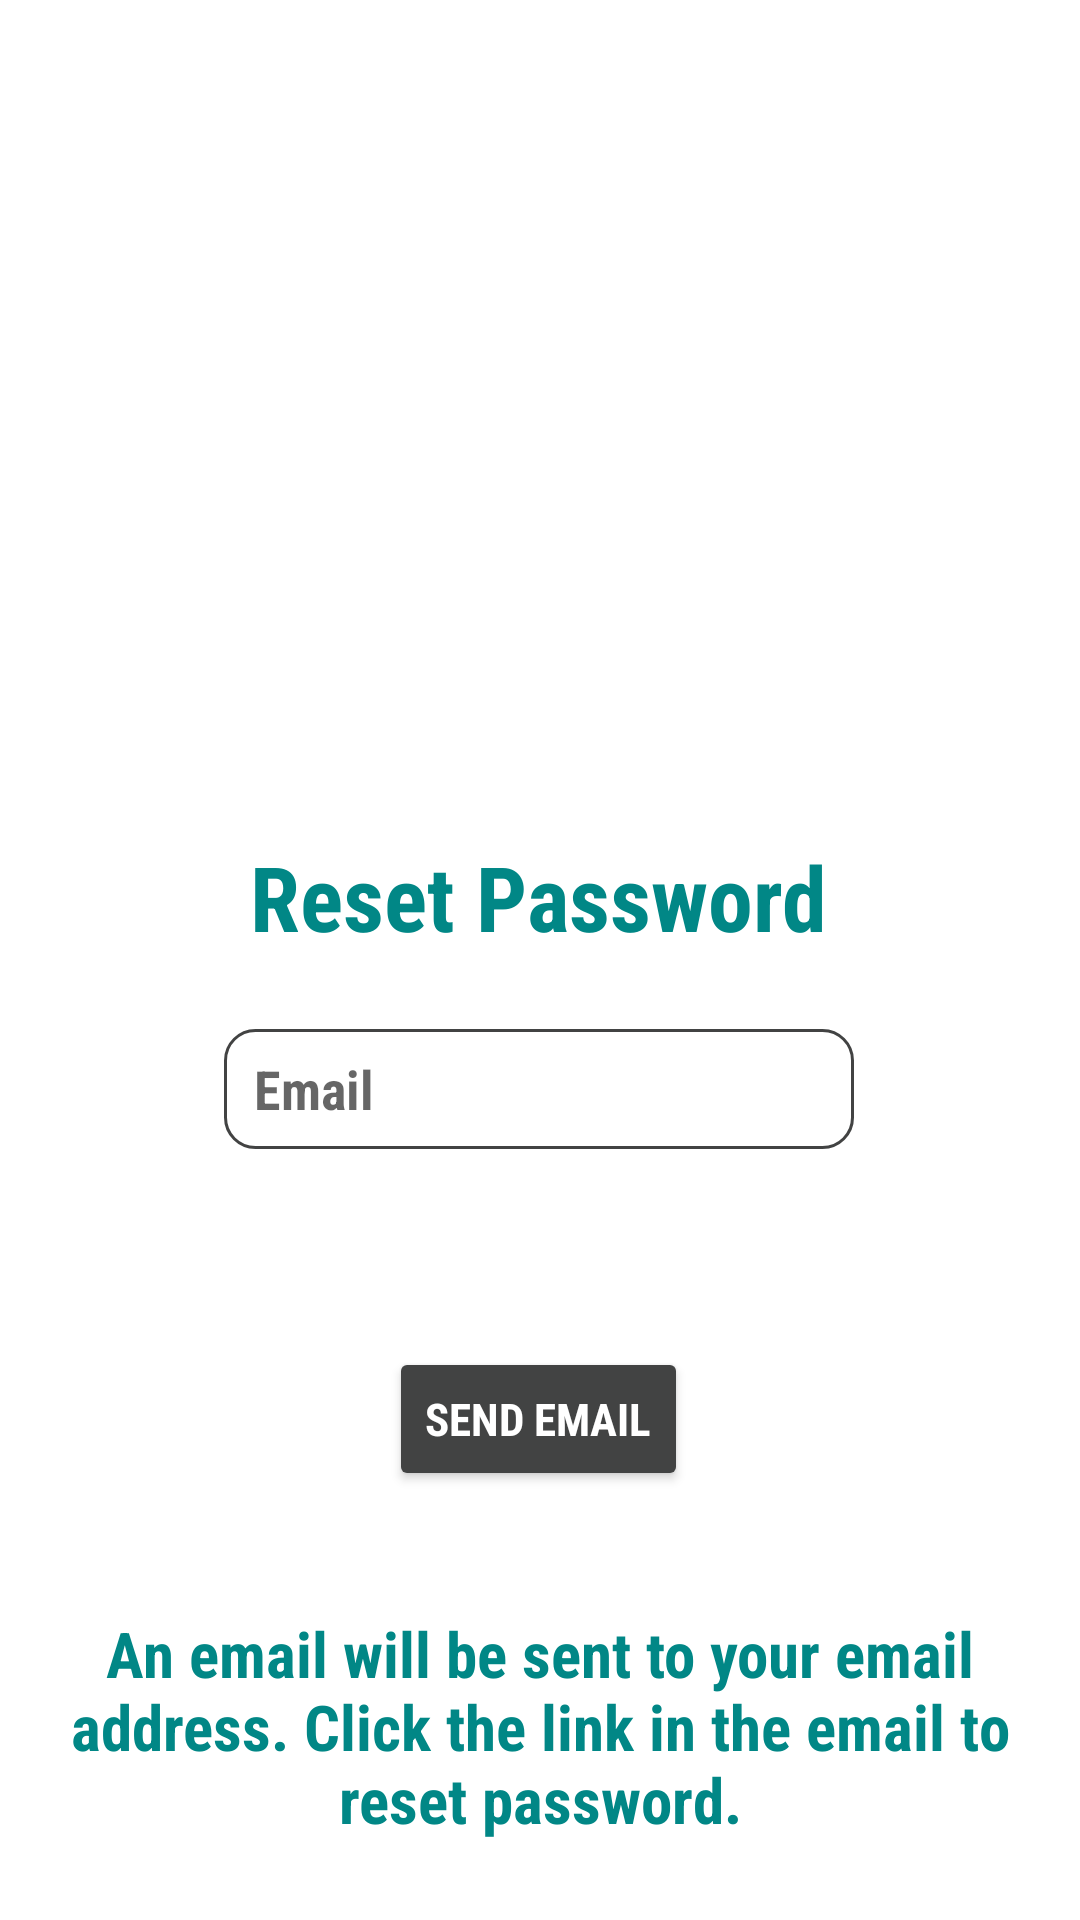

This screen was rendered from an Android layout file. Write that file and the resources it references.
<!-- AndroidManifest.xml: application theme Theme.FoodIntoleranceAppFYP -->
<!-- res/layout/activity_forgot_password.xml -->
<?xml version="1.0" encoding="utf-8"?>
<androidx.constraintlayout.widget.ConstraintLayout xmlns:android="http://schemas.android.com/apk/res/android"
    xmlns:app="http://schemas.android.com/apk/res-auto"
    xmlns:tools="http://schemas.android.com/tools"
    android:layout_width="match_parent"
    android:layout_height="match_parent"
    tools:context=".ForgotPassword">

    <ImageView
        android:id="@+id/img_forgotPassword"
        android:layout_width="200dp"
        android:layout_height="200dp"
        android:layout_centerInParent="true"
        android:scaleType="fitXY"
        android:src="@drawable/forgot_password"
        app:layout_constraintBottom_toBottomOf="parent"
        app:layout_constraintEnd_toEndOf="parent"
        app:layout_constraintHorizontal_bias="0.497"
        app:layout_constraintStart_toStartOf="parent"
        app:layout_constraintTop_toTopOf="parent"
        app:layout_constraintVertical_bias="0.133"/>

    <TextView
        android:id="@+id/tv_resetPassword"
        android:layout_width="wrap_content"
        android:layout_height="wrap_content"
        android:layout_marginTop="20dp"
        android:fontFamily="sans-serif-condensed"
        android:text="@string/resetPassword"
        android:textColor="@color/teal_700"
        android:textSize="30dp"
        android:textStyle="bold"
        app:layout_constraintEnd_toEndOf="parent"
        app:layout_constraintHorizontal_bias="0.498"
        app:layout_constraintStart_toStartOf="parent"
        app:layout_constraintTop_toBottomOf="@+id/img_forgotPassword" />


    <EditText
        android:id="@+id/et_resetPasswordEmail"
        android:layout_width="wrap_content"
        android:layout_height="40dp"
        android:layout_marginTop="24dp"
        android:ems="10"
        android:hint="@string/email_hint"
        android:fontFamily="sans-serif-condensed"
        android:textStyle="bold"
        android:paddingStart="10dp"
        android:paddingEnd="10dp"
        android:background="@drawable/round_et"
        android:drawableStart="@drawable/ic_email_dynamic"
        android:drawablePadding="8dp"
        android:inputType="textEmailAddress"
        app:layout_constraintEnd_toEndOf="parent"
        app:layout_constraintHorizontal_bias="0.497"
        app:layout_constraintStart_toStartOf="parent"
        app:layout_constraintTop_toBottomOf="@+id/tv_resetPassword" />

    <Button
        android:id="@+id/btn_resetPassword"
        android:layout_width="wrap_content"
        android:layout_height="wrap_content"
        android:text="@string/sendEmail"
        android:fontFamily="sans-serif-condensed"
        android:textStyle="bold"
        android:textSize="15dp"
        android:textColor="@color/white"
        android:backgroundTint="@color/unfocused"
        app:layout_constraintBottom_toBottomOf="parent"
        app:layout_constraintEnd_toEndOf="parent"
        app:layout_constraintHorizontal_bias="0.498"
        app:layout_constraintStart_toStartOf="parent"
        app:layout_constraintTop_toBottomOf="@+id/et_resetPasswordEmail"
        app:layout_constraintVertical_bias="0.316" />

    <TextView
        android:id="@+id/tv_resetPasswordExplanation"
        android:layout_width="wrap_content"
        android:layout_height="wrap_content"
        android:layout_marginTop="40dp"
        android:fontFamily="sans-serif-condensed"
        android:text="@string/resetPasswordExplanation"
        android:textColor="@color/teal_700"
        android:gravity="center"
        android:textSize="21dp"
        android:textStyle="bold"
        app:layout_constraintEnd_toEndOf="parent"
        app:layout_constraintHorizontal_bias="0.498"
        app:layout_constraintStart_toStartOf="parent"
        app:layout_constraintTop_toBottomOf="@+id/btn_resetPassword" />

</androidx.constraintlayout.widget.ConstraintLayout>
<!-- resources referenced by this layout -->
<resources>
  <color name="teal_700">#FF018786</color>
  <color name="unfocused">#424343</color>
  <color name="white">#FFFFFFFF</color>
  <!-- drawable round_et (drawable-v24) -->
  <?xml version="1.0" encoding="utf-8"?>
  <selector xmlns:android="http://schemas.android.com/apk/res/android">
  
      <item android:state_enabled="true" android:state_focused="true">
          <shape android:shape="rectangle">
              <solid android:color="@android:color/white"/>
              <corners android:radius="10dp"/>
              <stroke android:color="@color/focused" android:width="1dp"/>
          </shape>
      </item>
  
      <item android:state_enabled="true" >
          <shape android:shape="rectangle">
              <solid android:color="@android:color/white"/>
              <corners android:radius="10dp"/>
  
              <stroke android:color="@color/unfocused" android:width="1dp"/>
          </shape>
      </item>
  </selector>
  <string name="email_hint">Email</string>
  <string name="resetPassword">Reset Password</string>
  <string name="resetPasswordExplanation">An email will be sent to your email address. Click the link in the email to reset password.</string>
  <string name="sendEmail">Send Email</string>
  <style name="Theme.FoodIntoleranceAppFYP" parent="Theme.MaterialComponents.DayNight.DarkActionBar">
          
          <item name="colorPrimary">@color/purple_500</item>
          <item name="colorPrimaryVariant">@color/purple_700</item>
          <item name="colorOnPrimary">@color/white</item>
          
          <item name="colorSecondary">@color/teal_200</item>
          <item name="colorSecondaryVariant">@color/teal_700</item>
          <item name="colorOnSecondary">@color/black</item>
          
          <item name="android:statusBarColor" tools:targetApi="l">?attr/colorPrimaryVariant</item>
          
      </style>
  <color name="focused">#1853D3</color>
  <color name="purple_500">#FF6200EE</color>
  <color name="purple_700">#FF3700B3</color>
  <color name="teal_200">#FF03DAC5</color>
  <color name="black">#FF000000</color>
</resources>
